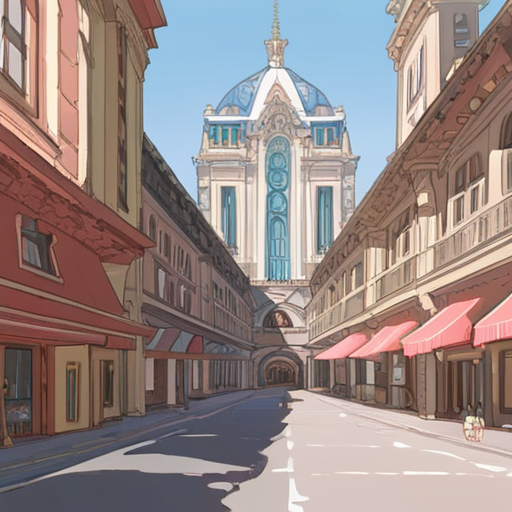
Generation parameters embedded in this image by AUTOMATIC1111 Stable Diffusion web UI or a fork of it (Forge, ...) (PNG 'parameters' text chunk):
building, architecture of a Archean Viaduct, Serious, smooth, fall background, [stylized by Sverre Fehn, (John Piper:0.7) :15], Peach and dark white details, {pink|red|black|blue|green|yellow|orange|purple|brown|white|grey|teal|navy|maroon|turquoise|lime|olive|cyan|magenta|ivory|silver|gold|beige|coral|peach|indigo|violet|charcoal|tan|aqua|lavender|mustard|burgundy} light, moody 
Negative prompt: <easynegative:1>
Steps: 40, Sampler: DPM++ 2M Karras, CFG scale: 7, Seed: 709965623, Size: 512x512, Model hash: 498d2165cf, Model: tPonynai3_v30, Version: 1.8.0-RC